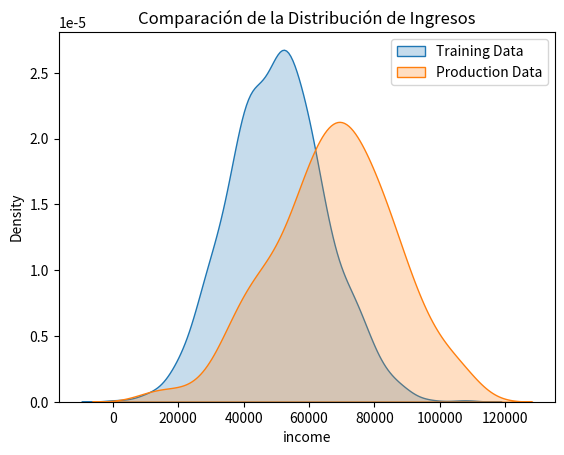

This figure's Python source:
import numpy as np
import pandas as pd
from scipy.stats import ks_2samp
import matplotlib.pyplot as plt
import seaborn as sns

# Supongamos que 'training_data' es un DataFrame con los datos de entrenamiento
np.random.seed(42)
training_data = pd.DataFrame({'income': np.random.normal(50000, 15000, 1000)})

# Y 'production_data' son los datos que llegan a nuestra API en un día
# Simularemos un Data Drift: los ingresos han aumentado
production_data = pd.DataFrame({'income': np.random.normal(65000, 18000, 200)})

# --- 4.1 Monitorización Visual de la Distribución ---
sns.kdeplot(training_data['income'], label='Training Data', fill=True)
sns.kdeplot(production_data['income'], label='Production Data', fill=True)
plt.title('Comparación de la Distribución de Ingresos')
plt.legend()
plt.show()

# --- 4.2 Uso de Tests Estadísticos (Kolmogorov-Smirnov) ---
# El test K-S compara si dos muestras provienen de la misma distribución.
# H0: Las dos muestras provienen de la misma distribución.
ks_statistic, p_value = ks_2samp(training_data['income'], production_data['income'])

print(f"Estadístico K-S: {ks_statistic:.4f}")
print(f"P-valor: {p_value:.4f}")

alpha = 0.05
if p_value < alpha:
    print("Se rechaza la hipótesis nula. Se ha detectado Data Drift.")
else:
    print("No se puede rechazar la hipótesis nula. Las distribuciones son similares.")
